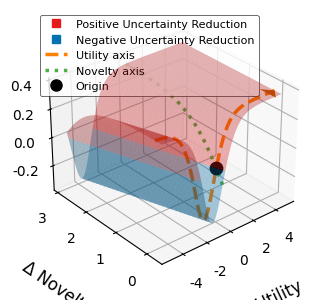

Reproduce this figure in Python.
import numpy as np
import matplotlib.pyplot as plt
import matplotlib as mpl

def softmax(q_values, beta):
    q_values = np.asarray(q_values, dtype=float)
    max_q = np.max(beta * q_values)
    exp_q = np.exp(beta * q_values - max_q)
    sum_exp_q = np.sum(exp_q)
    if sum_exp_q <= 1e-12 or np.any(np.isnan(exp_q)):
        return np.ones_like(q_values) / len(q_values)
    policy = exp_q / sum_exp_q
    return np.ones_like(q_values) / len(q_values) if np.any(np.isnan(policy)) else policy

def calculate_entropy(policy):
    policy = np.clip(np.asarray(policy), 1e-12, 1.0)
    policy = policy / np.sum(policy)
    nonzero_policy = policy[policy > 1e-12]
    if len(nonzero_policy) == 0: return 0.0
    logs = np.log(nonzero_policy)
    if not np.all(np.isfinite(logs)):
        finite_logs = logs[np.isfinite(logs)]
        finite_policy = nonzero_policy[np.isfinite(logs)]
        return 0.0 if len(finite_policy) == 0 else -np.sum(finite_policy * finite_logs)
    return -np.sum(nonzero_policy * logs)

def calculate_entropy_change(old_policy, new_policy):
    h_new, h_old = calculate_entropy(new_policy), calculate_entropy(old_policy)
    return np.nan if not np.isfinite(h_new) or not np.isfinite(h_old) else h_new - h_old

def get_uncertainty_reduction(delta_q_total, q_initial, pi_old):
    q_values_new = q_initial.copy()
    q_values_new[0] = q_initial[0] + delta_q_total
    pi_new_exact = softmax(q_values_new, beta)
    entropy_change = calculate_entropy_change(pi_old, pi_new_exact)
    return np.nan if np.isnan(entropy_change) else -entropy_change

def add_arrow_triangle(ax, end_x, end_y, end_z, dir_x, dir_y, dir_z, color, scale=1.0):
    if abs(dir_z) < 0.9:
        perp_x, perp_y, perp_z = -dir_y, dir_x, 0
    else:
        perp_x, perp_y, perp_z = 0, -dir_z, dir_y

    perp_mag = np.sqrt(perp_x**2 + perp_y**2 + perp_z**2)
    perp_x, perp_y, perp_z = perp_x/perp_mag, perp_y/perp_mag, perp_z/perp_mag

    perp2_x = dir_y * perp_z - dir_z * perp_y
    perp2_y = dir_z * perp_x - dir_x * perp_z
    perp2_z = dir_x * perp_y - dir_y * perp_x

    arrow_size = scale * 0.3
    back_dist = arrow_size * 1
    side_dist = arrow_size * .4

    p1 = [end_x, end_y, end_z]
    p2 = [end_x - dir_x * back_dist + perp_x * side_dist,
          end_y - dir_y * back_dist + perp_y * side_dist,
          end_z - dir_z * back_dist + perp_z * side_dist]
    p3 = [end_x - dir_x * back_dist - perp_x * side_dist,
          end_y - dir_y * back_dist - perp_y * side_dist,
          end_z - dir_z * back_dist - perp_z * side_dist]

    triangle = np.array([p1, p2, p3])
    return ax.plot_trisurf(triangle[:, 0], triangle[:, 1], triangle[:, 2], color=color, alpha=1.0, shade=True)


plt.rcParams['font.family'] = 'Arial'
alpha, beta = 0.1, 2
delta_reward_pe_range = np.arange(-50, 50, 1)
delta_novelty_signal_range = np.arange(-2, 30, 1)
q_values_initial = np.array([1.0, 0.0])
pi_old_exact = softmax(q_values_initial, beta)

delta_q_rpe_only = alpha * delta_reward_pe_range
delta_reward_rpe_line = delta_q_rpe_only
delta_novelty_rpe_line = np.zeros_like(delta_reward_pe_range)
uncertainty_rpe_line = np.array([get_uncertainty_reduction(dq, q_values_initial, pi_old_exact) for dq in delta_q_rpe_only])

delta_q_novelty_only = alpha * delta_novelty_signal_range
delta_reward_novelty_line = np.zeros_like(delta_novelty_signal_range)
delta_novelty_novelty_line = delta_q_novelty_only
uncertainty_novelty_line = np.array([get_uncertainty_reduction(dq, q_values_initial, pi_old_exact) for dq in delta_q_novelty_only])

delta_R_grid, delta_N_grid = np.meshgrid(delta_reward_pe_range, delta_novelty_signal_range)
delta_reward_surface = alpha * delta_R_grid
delta_novelty_surface = alpha * delta_N_grid
delta_q_total_surface = alpha * (delta_R_grid + delta_N_grid)

uncertainty_surface = np.zeros_like(delta_q_total_surface)
for i in range(delta_q_total_surface.shape[0]):
    for j in range(delta_q_total_surface.shape[1]):
        uncertainty_surface[i, j] = get_uncertainty_reduction(delta_q_total_surface[i, j], q_values_initial, pi_old_exact)

fig = plt.figure(figsize=(4, 3), dpi=300)
ax = fig.add_subplot(111, projection='3d')

uncertainty_pos = uncertainty_surface.copy()
uncertainty_neg = uncertainty_surface.copy()
uncertainty_pos[uncertainty_pos < 0] = np.nan
uncertainty_neg[uncertainty_neg > 0] = np.nan

surf_pos = ax.plot_surface(delta_reward_surface, delta_novelty_surface, uncertainty_pos,
                          color='#E41A1C', alpha=0.35, rcount=100, ccount=100)
surf_neg = ax.plot_surface(delta_reward_surface, delta_novelty_surface, uncertainty_neg,
                          color='#0072B2', alpha=0.35, rcount=100, ccount=100)

x_rpe, y_rpe, z_rpe = delta_reward_rpe_line, delta_novelty_rpe_line, uncertainty_rpe_line
x_nov, y_nov, z_nov = delta_reward_novelty_line, delta_novelty_novelty_line, uncertainty_novelty_line

end_idx, start_idx = -1, -10
dir_x_rpe = x_rpe[end_idx] - x_rpe[start_idx]
dir_y_rpe = y_rpe[end_idx] - y_rpe[start_idx]
dir_z_rpe = z_rpe[end_idx] - z_rpe[start_idx]
mag_rpe = np.sqrt(dir_x_rpe**2 + dir_y_rpe**2 + dir_z_rpe**2)
if mag_rpe > 0:
    dir_x_rpe, dir_y_rpe, dir_z_rpe = dir_x_rpe/mag_rpe, dir_y_rpe/mag_rpe, dir_z_rpe/mag_rpe

dir_x_nov = x_nov[end_idx] - x_nov[start_idx]
dir_y_nov = y_nov[end_idx] - y_nov[start_idx]
dir_z_nov = z_nov[end_idx] - z_nov[start_idx]
mag_nov = np.sqrt(dir_x_nov**2 + dir_y_nov**2 + dir_z_nov**2)
if mag_nov > 0:
    dir_x_nov, dir_y_nov, dir_z_nov = dir_x_nov/mag_nov, dir_y_nov/mag_nov, dir_z_nov/mag_nov

ax.plot(x_rpe, y_rpe, z_rpe, color='#FF7F00', linestyle='--', linewidth=2.5, label='RPE-only Effect')
add_arrow_triangle(ax, x_rpe[end_idx], y_rpe[end_idx], z_rpe[end_idx],
                  dir_x_rpe, dir_y_rpe, dir_z_rpe, '#FF7F00', scale=2.0)

ax.plot(x_nov, y_nov, z_nov, color='#4DAF4A', linestyle=':', linewidth=2.5, label='Novelty-only Effect')
add_arrow_triangle(ax, x_nov[end_idx], y_nov[end_idx], z_nov[end_idx],
                  dir_x_nov, dir_y_nov, dir_z_nov, '#4DAF4A', scale=2.0)

ax.scatter(0, 0, 0, color='black', s=80, marker='o', depthshade=False)

ax.set_xlabel('Δ Utility', fontsize=12, labelpad=15)
ax.set_ylabel('Δ Novelty', fontsize=12, labelpad=15)
ax.set_zlabel('Δ Info gain', fontsize=12, labelpad=15)
ax.view_init(elev=30, azim=230)

pos_proxy = mpl.lines.Line2D([0], [0], linestyle="none", c='#E41A1C', marker='s')
neg_proxy = mpl.lines.Line2D([0], [0], linestyle="none", c='#0072B2', marker='s')
rpe_proxy = mpl.lines.Line2D([0], [0], linestyle='--', color='#FF7F00', lw=2.5)
nov_proxy = mpl.lines.Line2D([0], [0], linestyle=':', color='#4DAF4A', lw=2.5)
origin_proxy = mpl.lines.Line2D([0], [0], linestyle="none", marker='o', color='black', markersize=8)

legend = ax.legend([pos_proxy, neg_proxy, rpe_proxy, nov_proxy, origin_proxy],
          ['Positive Uncertainty Reduction', 'Negative Uncertainty Reduction',
           'Utility axis', 'Novelty axis', 'Origin'],
          loc='upper left', fontsize=8)
legend.get_frame().set_linewidth(0.5)
legend.get_frame().set_edgecolor('black')

plt.tight_layout()
mpl.rcParams['pdf.fonttype'] = 42
plt.savefig('utility_novelty_axes.pdf', format='pdf', bbox_inches='tight')
plt.show()